5-way image classification set "dataset" from GitHub (schwein69/VA_Project); label vocabulary: fist, index finger pointing, open palm, pinch, two fingers.

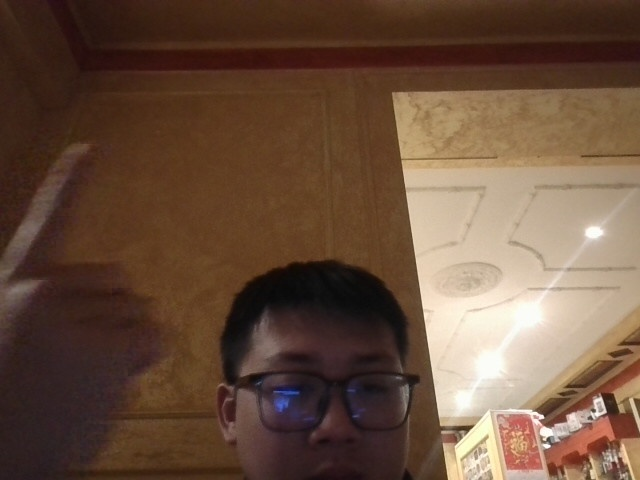
Label: index finger pointing

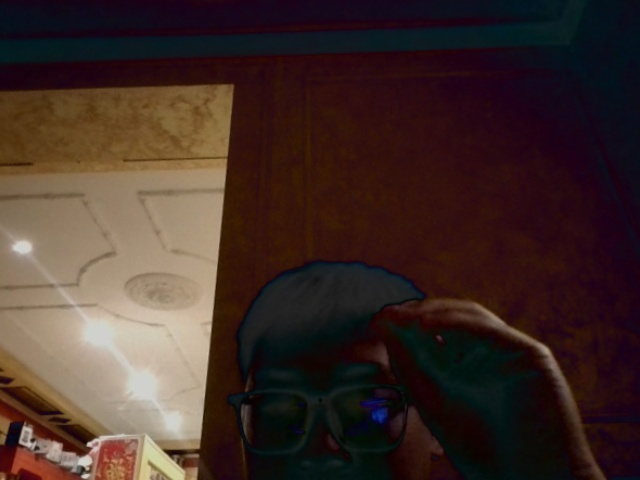
Label: pinch

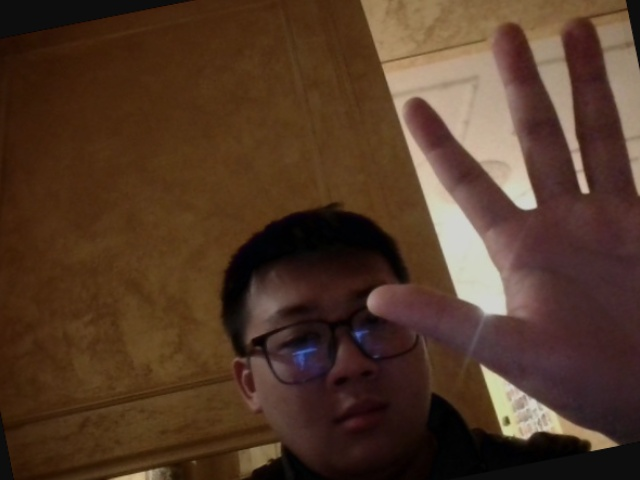
Label: open palm

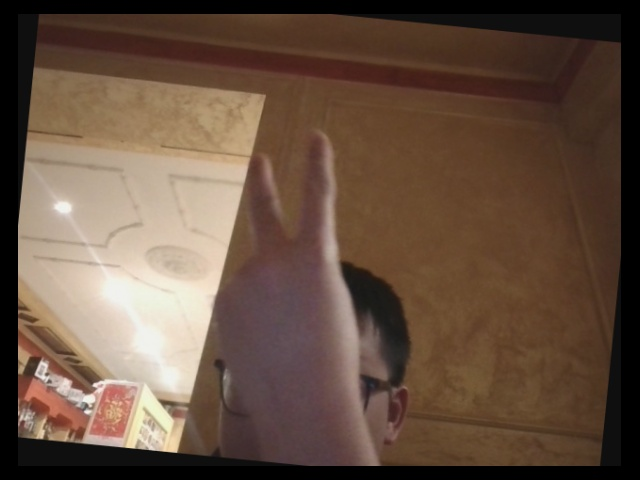
Label: two fingers

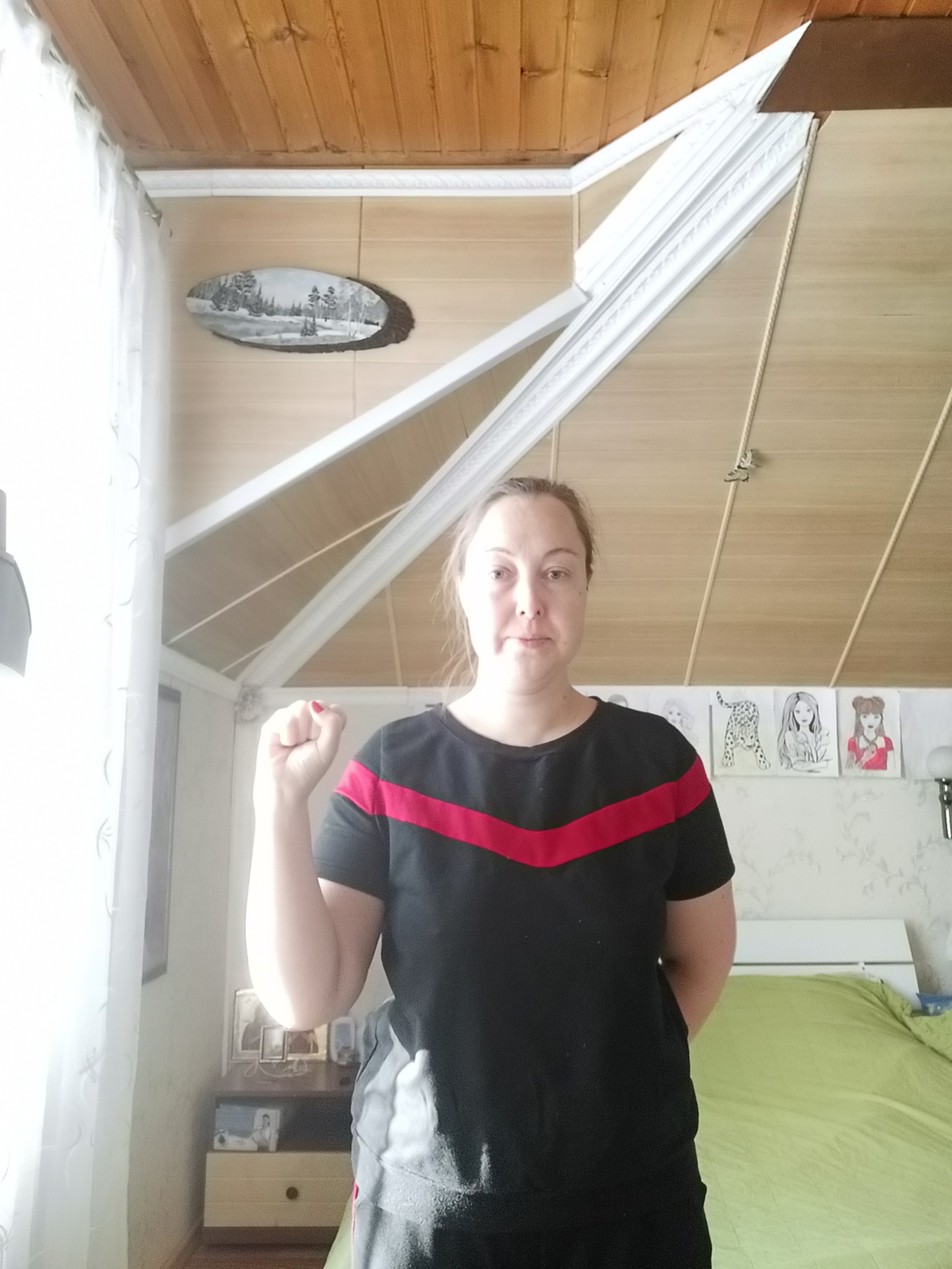
Label: fist

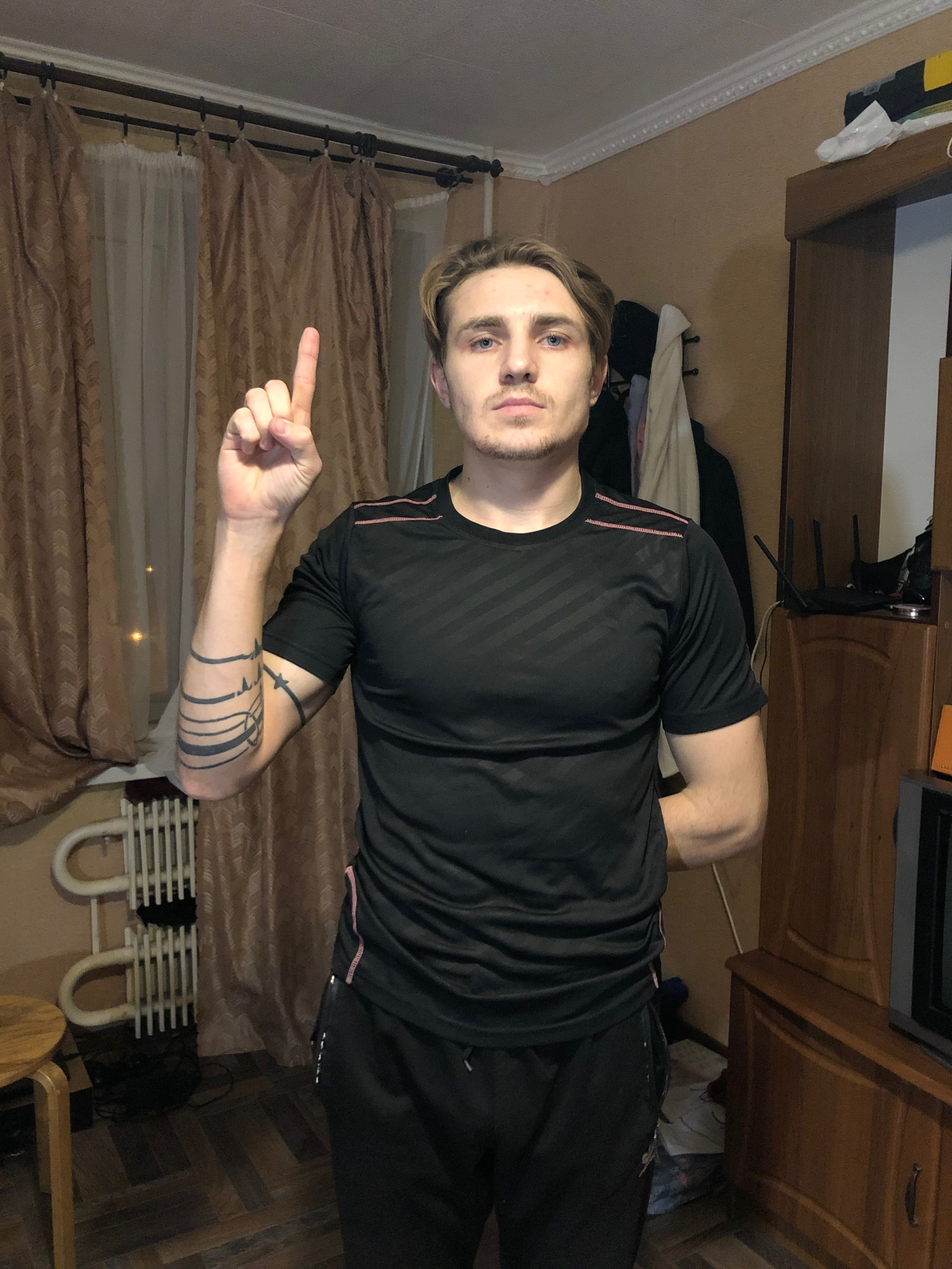
Label: index finger pointing
